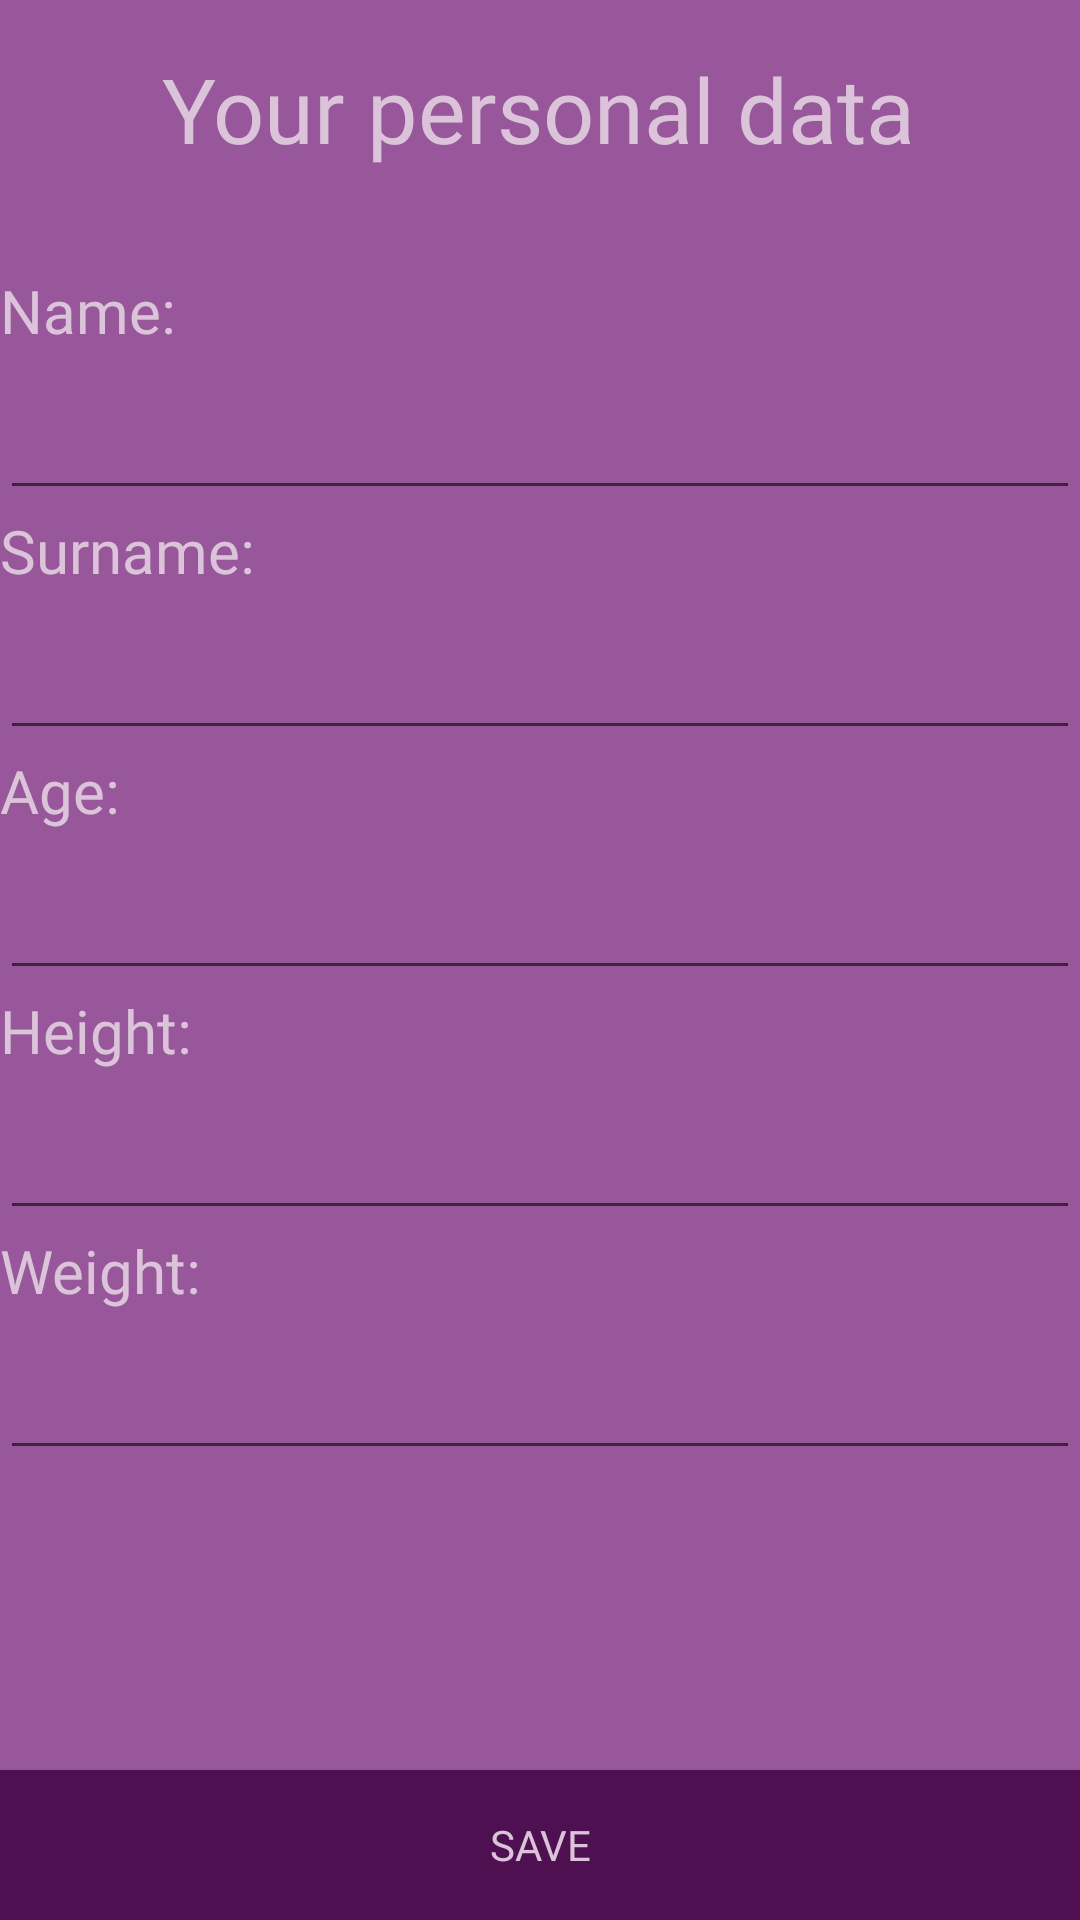

Layout XML and referenced resources for this Android screen:
<!-- AndroidManifest.xml: application theme Theme.AppCompat.Light.NoActionBar -->
<!-- res/layout/fragment_settings.xml -->
<?xml version="1.0" encoding="utf-8"?>
<androidx.constraintlayout.widget.ConstraintLayout xmlns:android="http://schemas.android.com/apk/res/android"
    xmlns:app="http://schemas.android.com/apk/res-auto"
    xmlns:tools="http://schemas.android.com/tools"
    android:layout_width="match_parent"
    android:layout_height="match_parent"
    android:background="#FF98579A"
    tools:context=".ui.SettingsFragment">

    <EditText
        android:id="@+id/userName"
        android:layout_width="match_parent"
        android:layout_height="50dp"
        android:inputType="text"
        android:text=""
        android:translationX="0dp"
        android:translationY="0dp"
        app:layout_constraintEnd_toEndOf="parent"
        app:layout_constraintHorizontal_bias="0.0"
        app:layout_constraintStart_toStartOf="parent"
        app:layout_constraintTop_toBottomOf="@+id/textView12" />

    <EditText
        android:id="@+id/userSurname"
        android:layout_width="match_parent"
        android:layout_height="50dp"
        android:inputType="text"
        android:text=""
        android:translationX="0dp"
        android:translationY="0dp"
        app:layout_constraintEnd_toEndOf="parent"
        app:layout_constraintHorizontal_bias="0.0"
        app:layout_constraintStart_toStartOf="parent"
        app:layout_constraintTop_toBottomOf="@+id/textView10" />

    <EditText
        android:id="@+id/userAge"
        android:layout_width="match_parent"
        android:layout_height="50dp"
        android:inputType="numberSigned"
        android:text=""
        android:translationX="0dp"
        android:translationY="0dp"
        app:layout_constraintEnd_toEndOf="parent"
        app:layout_constraintStart_toStartOf="parent"
        app:layout_constraintTop_toBottomOf="@+id/textView8" />

    <EditText
        android:id="@+id/userHeight"
        android:layout_width="match_parent"
        android:layout_height="50dp"
        android:inputType="numberSigned"
        android:text=""
        android:translationX="0dp"
        android:translationY="0dp"
        app:layout_constraintEnd_toEndOf="parent"
        app:layout_constraintStart_toStartOf="parent"
        app:layout_constraintTop_toBottomOf="@+id/textView11" />

    <EditText
        android:id="@+id/userWeight"
        android:layout_width="match_parent"
        android:layout_height="50dp"
        android:inputType="numberSigned"
        android:text=""
        android:translationX="0dp"
        android:translationY="0dp"
        app:layout_constraintEnd_toEndOf="parent"
        app:layout_constraintStart_toStartOf="parent"
        app:layout_constraintTop_toBottomOf="@+id/textView9" />

    <Button
        android:layout_width="match_parent"
        android:layout_height="50dp"
        android:background="#4E1050"
        android:backgroundTint="#4E1050"
        android:fontFamily="@font/ubuntu"
        android:onClick="savePersonalDataOnClick"
        android:text="@string/save"
        android:textColor="#DBC4DA"
        app:layout_constraintBottom_toBottomOf="parent"
        app:layout_constraintEnd_toEndOf="parent"
        app:layout_constraintStart_toStartOf="parent" />

    <TextView
        android:id="@+id/textView6"
        android:layout_width="wrap_content"
        android:layout_height="50dp"
        android:layout_marginTop="16dp"
        android:fontFamily="@font/ubuntu"
        android:text="@string/your_personal_data"
        android:textColor="#DBC4DA"
        android:textSize="30dp"
        app:layout_constraintEnd_toEndOf="parent"
        app:layout_constraintHorizontal_bias="0.496"
        app:layout_constraintStart_toStartOf="parent"
        app:layout_constraintTop_toTopOf="parent" />

    <TextView
        android:id="@+id/textView8"
        android:layout_width="wrap_content"
        android:layout_height="30dp"
        android:fontFamily="@font/ubuntu"
        android:text="@string/age"
        android:textColor="#DBC4DA"
        android:textSize="20sp"
        app:layout_constraintEnd_toEndOf="parent"
        app:layout_constraintHorizontal_bias="0.0"
        app:layout_constraintStart_toStartOf="parent"
        app:layout_constraintTop_toBottomOf="@+id/userSurname" />

    <TextView
        android:id="@+id/textView10"
        android:layout_width="wrap_content"
        android:layout_height="30dp"
        android:fontFamily="@font/ubuntu"
        android:text="@string/surname"
        android:textColor="#DBC4DA"
        android:textSize="20sp"
        app:layout_constraintEnd_toEndOf="parent"
        app:layout_constraintHorizontal_bias="0.0"
        app:layout_constraintStart_toStartOf="parent"
        app:layout_constraintTop_toBottomOf="@+id/userName" />

    <TextView
        android:id="@+id/textView11"
        android:layout_width="wrap_content"
        android:layout_height="30dp"
        android:fontFamily="@font/ubuntu"
        android:text="@string/height"
        android:textColor="#DBC4DA"
        android:textSize="20sp"
        app:layout_constraintEnd_toEndOf="parent"
        app:layout_constraintHorizontal_bias="0.0"
        app:layout_constraintStart_toStartOf="parent"
        app:layout_constraintTop_toBottomOf="@+id/userAge" />

    <TextView
        android:id="@+id/textView12"
        android:layout_width="wrap_content"
        android:layout_height="30dp"
        android:layout_marginTop="24dp"
        android:fontFamily="@font/ubuntu"
        android:text="@string/name"
        android:textColor="#DBC4DA"
        android:textSize="20sp"
        app:layout_constraintEnd_toEndOf="parent"
        app:layout_constraintHorizontal_bias="0.0"
        app:layout_constraintStart_toStartOf="parent"
        app:layout_constraintTop_toBottomOf="@+id/textView6" />

    <TextView
        android:id="@+id/textView9"
        android:layout_width="wrap_content"
        android:layout_height="30dp"
        android:fontFamily="@font/ubuntu"
        android:text="@string/weight"
        android:textColor="#DBC4DA"
        android:textSize="20sp"
        app:layout_constraintEnd_toEndOf="parent"
        app:layout_constraintHorizontal_bias="0.0"
        app:layout_constraintStart_toStartOf="parent"
        app:layout_constraintTop_toBottomOf="@+id/userHeight" />
</androidx.constraintlayout.widget.ConstraintLayout>
<!-- resources referenced by this layout -->
<resources>
  <string name="age">Age:</string>
  <string name="height">Height:</string>
  <string name="name">Name:</string>
  <string name="save">Save</string>
  <string name="surname">Surname:</string>
  <string name="weight">Weight:</string>
  <string name="your_personal_data">Your personal data</string>
</resources>
